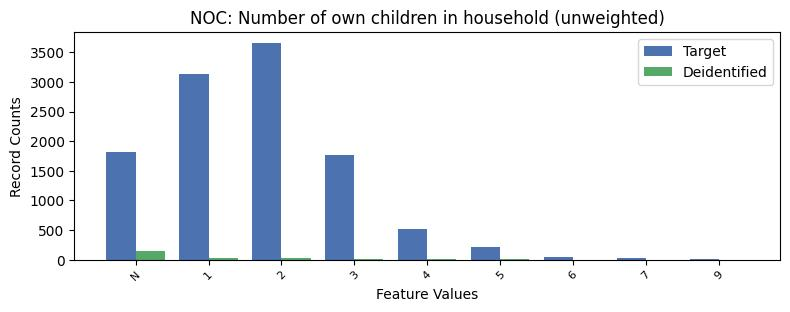

Source data for this figure (header and first rows):
, NOC, count_target, count_deidentified
0, 0, 16052, 511.0
1, 2, 3661, 36.0
2, 1, 3128, 33.0
3, -1, 1818, 139.0
4, 3, 1764, 16.0
5, 4, 517, 13.0
6, 5, 221, 4.0
7, 6, 51, 0.0
8, 7, 29, 0.0
9, 9, 12, 0.0
